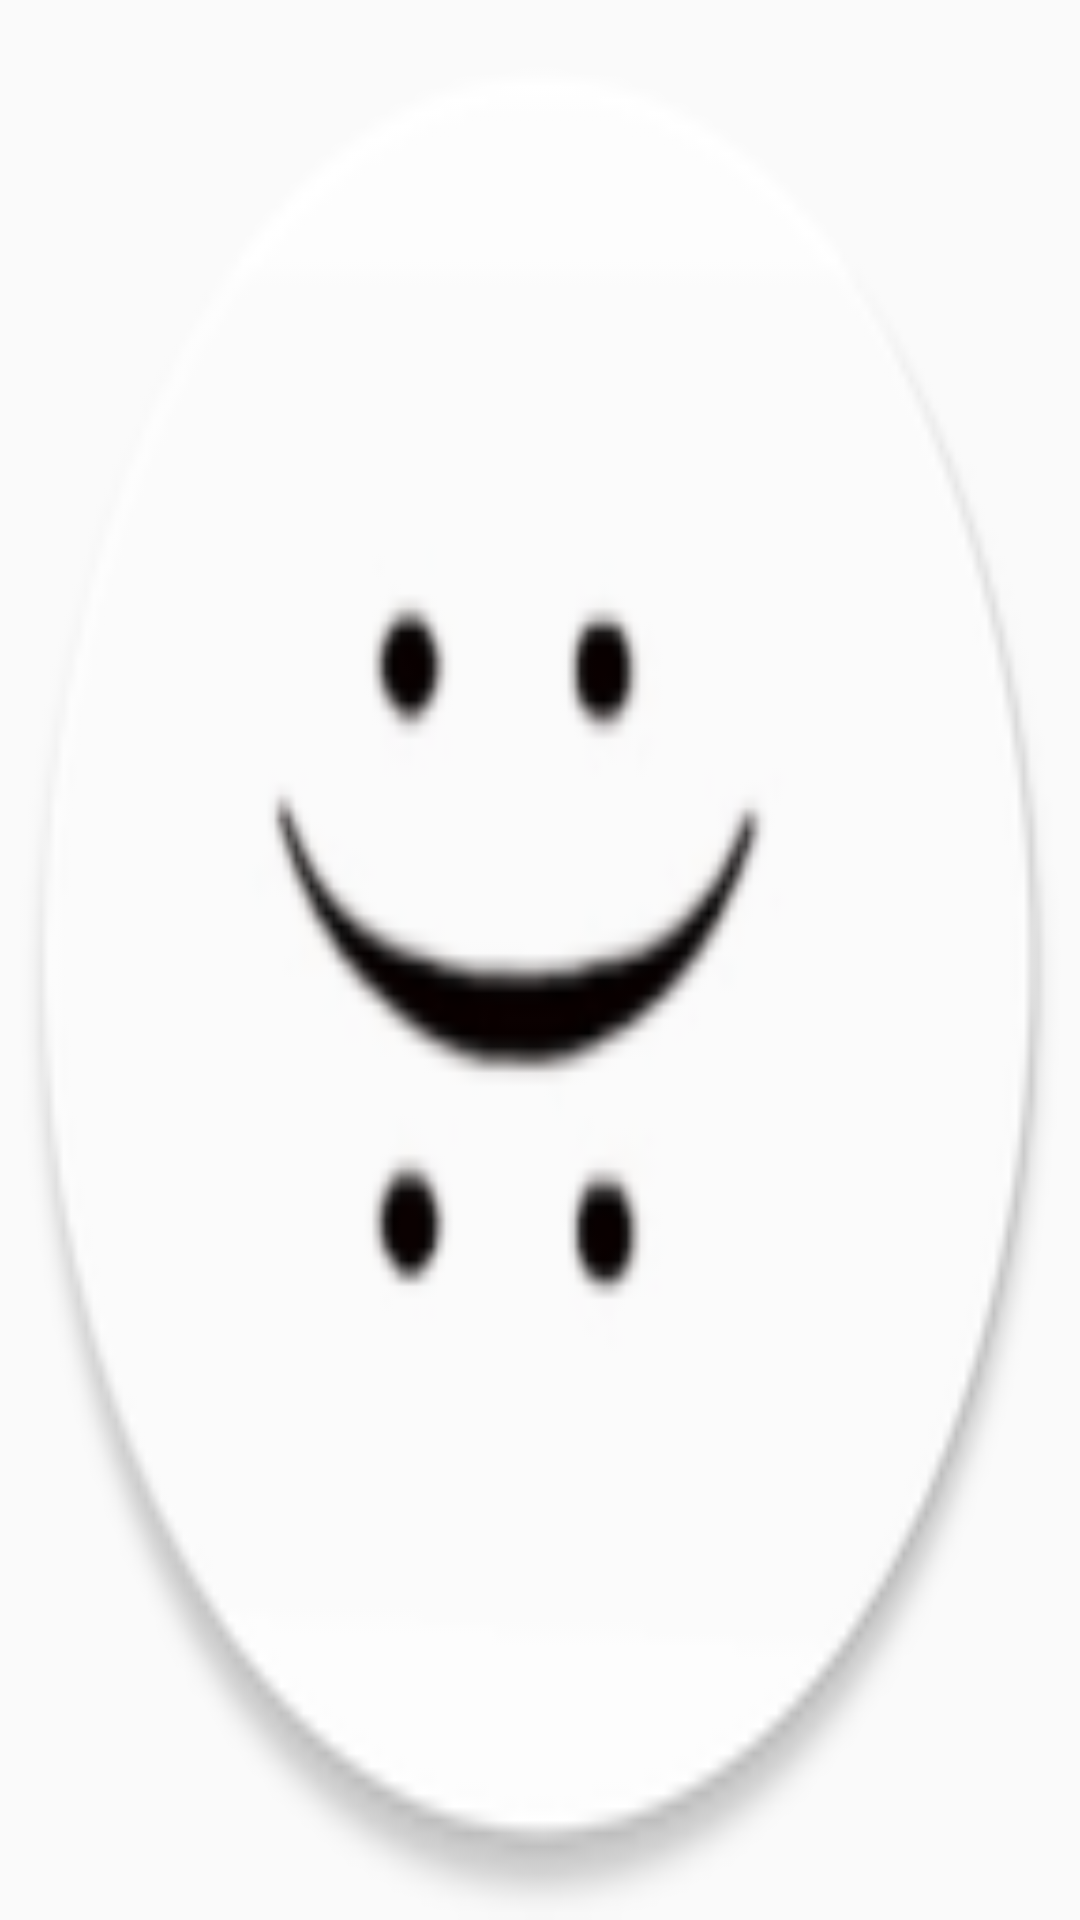

This screen was rendered from an Android layout file. Write that file and the resources it references.
<!-- AndroidManifest.xml: application theme AppTheme -->
<!-- res/layout/activity_fullimage.xml -->
<?xml version="1.0" encoding="utf-8"?>
<RelativeLayout xmlns:android="http://schemas.android.com/apk/res/android"
    xmlns:app="http://schemas.android.com/apk/res-auto"
    xmlns:tools="http://schemas.android.com/tools"
    android:layout_width="match_parent"
    android:layout_height="match_parent"
    tools:context=".fullimage">

    <ImageView
        android:id="@+id/img_full"
        android:layout_width="match_parent"
        android:layout_height="match_parent"
        android:src="@mipmap/ic_launcher_round"
        android:scaleType="fitXY"/>

</RelativeLayout>
<!-- resources referenced by this layout -->
<resources>
  <!-- mipmap ic_launcher_round: png bitmap (mipmap-hdpi, 3405 bytes) -->
  <style name="AppTheme" parent="Theme.AppCompat.Light.DarkActionBar">
          
          <item name="colorPrimary">@color/colorPrimary</item>
          <item name="colorPrimaryDark">@color/colorPrimaryDark</item>
          <item name="colorAccent">@color/colorAccent</item>
      </style>
  <!-- not gathered from this repository: default colours our renderer supplied (Android Studio template values) -->
  <color name="colorPrimary">#FF6200EE</color>
  <color name="colorPrimaryDark">#FF3700B3</color>
  <color name="colorAccent">#FF03DAC5</color>
</resources>
